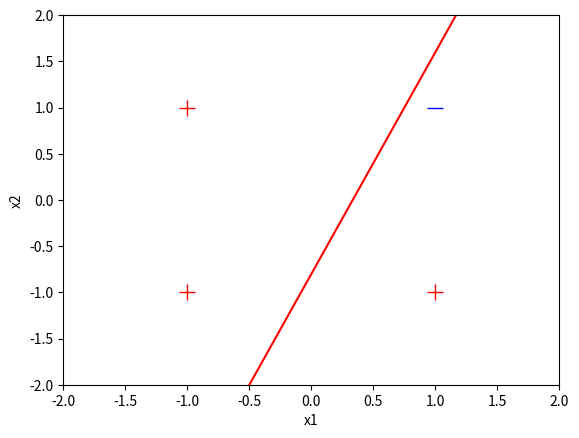

Reproduce this figure in Python.
# %%
import matplotlib.pyplot as plt
import random

color_list=['r-', 'm-', 'y-', 'c-', 'b-', 'g-']
color_index=0

def show_learning(w):
    global color_index
    print('w0=', '%5.2f' % w[0], ',w1=', '%5.2f'  % w[1], 'w2=', '%5.2f'% w[2])

    if color_index==0:
        plt.plot([1.0], [1.0], 'b_', markersize=12)
        
        plt.plot([-1.0, 1.0, -1.0], [1.0, -1.0, -1.0], 'r+', markersize=12)

        plt.axis([-2, 2, -2, 2])
        plt.xlabel('x1')
        plt.ylabel('x2')
    
    x=[-2.0, 2.0]

    if abs(w[2])<1e-5:
        y=[-w[1]/(1e-5)*(-2.0)+(-w[0]/(1e-5)),
           -w[1]/(1e-5)*(2.0)+(-w[0]/(1e-5))]
    else:
        y=[-w[1]/w[2]*(-2.0)+(-w[0]/w[2]),
           -w[1]/w[2]*(2.0)+(-w[0]/w[2])]
    plt.plot(x,y, color_list[color_index])

    if color_index<len(color_list)-1:
        color_index+=1

random.seed(7)
LEARNING_RATE=0.1
index_list=[0,1,2,3]

x_train=[(1.0, -1.0, -1.0), (1.0, -1.0, 1.0),
         (1.0, 1.0, -1.0), (1.0, 1.0, 1.0)]
y_train=[1.0, 1.0, 1.0, -1.0]

w=[0.2, -0.6, 0.25]

show_learning(w)
# %%
